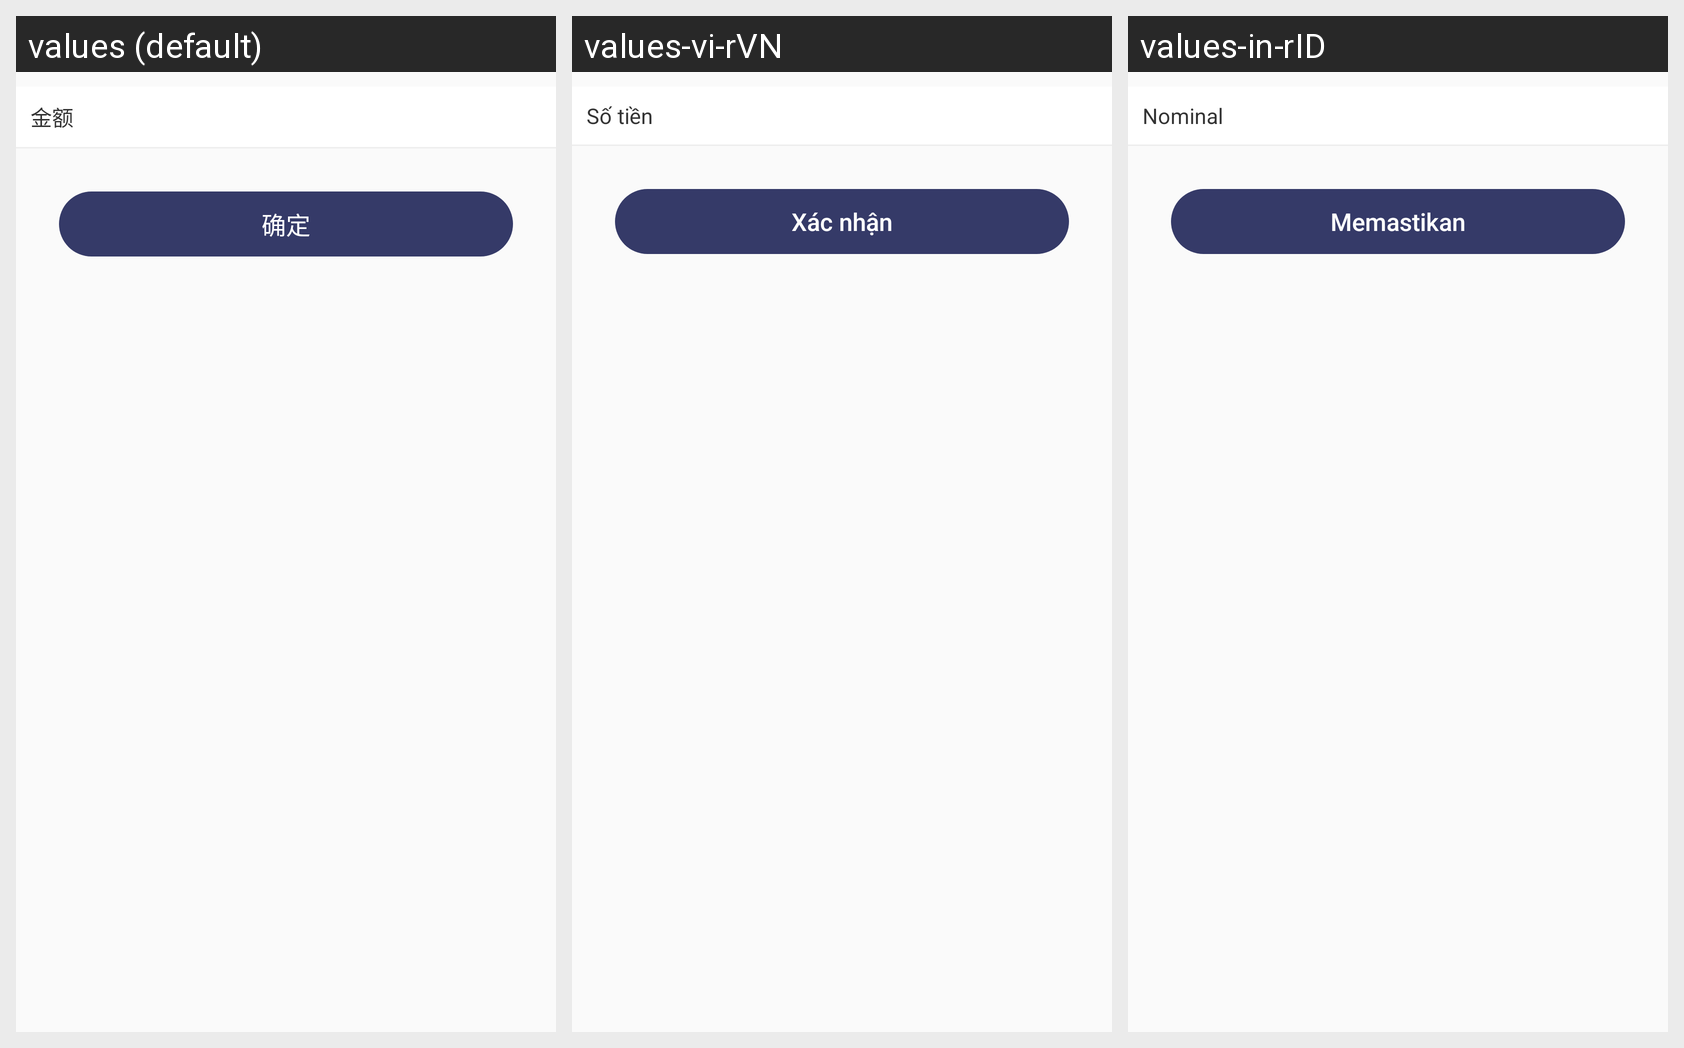

For this localized Android screen grid, give each drawn string resource with its value in every locale shown.
Android screen res/layout/activity_repayment.xml rendered under 3 locales, left to right: values (default), values-vi-rVN, values-in-rID. Device: Nexus 5 (rendered at 1080×1920; each locale shown at half size, 540×960, under a caption strip naming it); theme AppTheme.
Strings drawn on this screen, with the default value and each locale's value (text and hints the layout hard-codes, and strings that could not be matched under every locale, appear in the picture but are not listed):

jine
  values: 金额
  values-vi-rVN: Số tiền
  values-in-rID: Nominal

sure
  values: 确定
  values-vi-rVN: Xác nhận
  values-in-rID: Memastikan
